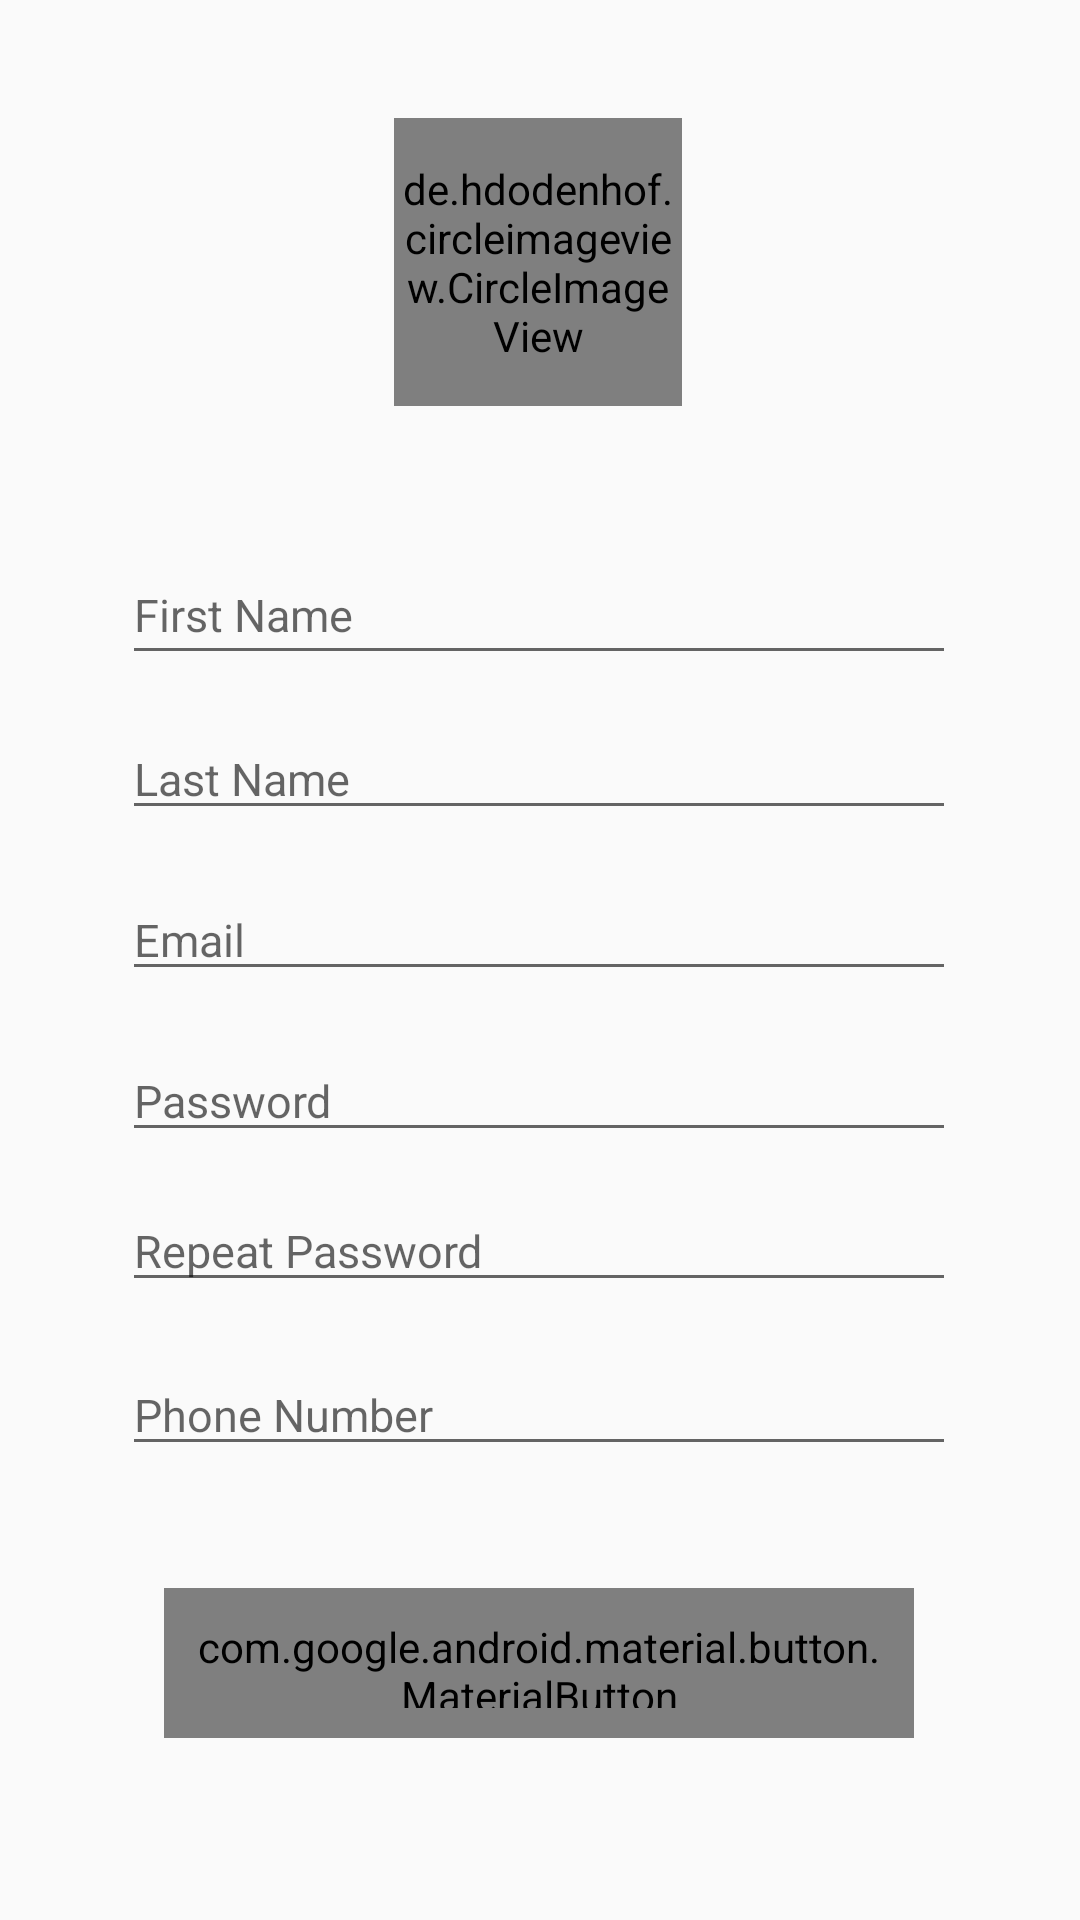

Layout XML and referenced resources for this Android screen:
<!-- AndroidManifest.xml: application theme AppTheme -->
<!-- res/layout/activity_sign_up_guest.xml -->
<?xml version="1.0" encoding="utf-8"?>
<androidx.constraintlayout.widget.ConstraintLayout xmlns:android="http://schemas.android.com/apk/res/android"
    xmlns:app="http://schemas.android.com/apk/res-auto"
    xmlns:tools="http://schemas.android.com/tools"
    android:layout_width="match_parent"
    android:layout_height="match_parent"
    tools:context=".ui.guest.auth.SignUpActivity">

    <com.google.android.material.textfield.TextInputEditText
        android:id="@+id/txtIFirstName"
        android:layout_width="278dp"
        android:layout_height="43dp"
        android:hint="First Name"
        android:textSize="15dp"
        android:inputType="textPersonName"
        app:layout_constraintBottom_toBottomOf="parent"
        app:layout_constraintEnd_toEndOf="parent"
        app:layout_constraintHorizontal_bias="0.496"
        app:layout_constraintStart_toStartOf="parent"
        app:layout_constraintTop_toTopOf="parent"
        app:layout_constraintVertical_bias="0.305" />

    <com.google.android.material.textfield.TextInputEditText
        android:id="@+id/txtILastName"
        android:layout_width="278dp"
        android:layout_height="wrap_content"
        android:hint="Last Name"
        android:textSize="15dp"
        android:inputType="textPersonName"
        app:layout_constraintBottom_toBottomOf="parent"
        app:layout_constraintEnd_toEndOf="parent"
        app:layout_constraintHorizontal_bias="0.496"
        app:layout_constraintStart_toStartOf="parent"
        app:layout_constraintTop_toTopOf="parent"
        app:layout_constraintVertical_bias="0.397" />

    <com.google.android.material.textfield.TextInputEditText
        android:id="@+id/txtIEmail"
        android:layout_width="278dp"
        android:layout_height="wrap_content"
        android:hint="Email"
        android:textSize="15dp"
        android:inputType="textEmailAddress"
        app:layout_constraintBottom_toBottomOf="parent"
        app:layout_constraintEnd_toEndOf="parent"
        app:layout_constraintHorizontal_bias="0.496"
        app:layout_constraintStart_toStartOf="parent"
        app:layout_constraintTop_toTopOf="parent"
        app:layout_constraintVertical_bias="0.486" />

    <com.google.android.material.textfield.TextInputEditText
        android:id="@+id/txtIPassword"
        android:layout_width="278dp"
        android:layout_height="wrap_content"
        android:hint="Password"
        android:textSize="15dp"
        android:inputType="textPassword"
        app:layout_constraintBottom_toBottomOf="parent"
        app:layout_constraintEnd_toEndOf="parent"
        app:layout_constraintHorizontal_bias="0.496"
        app:layout_constraintStart_toStartOf="parent"
        app:layout_constraintTop_toTopOf="parent"
        app:layout_constraintVertical_bias="0.575" />

    <com.google.android.material.textfield.TextInputEditText
        android:id="@+id/txtIRepeatPassword"
        android:layout_width="278dp"
        android:layout_height="wrap_content"
        android:hint="Repeat Password"
        android:textSize="15dp"
        android:inputType="textPassword"
        app:layout_constraintBottom_toBottomOf="parent"
        app:layout_constraintEnd_toEndOf="parent"
        app:layout_constraintHorizontal_bias="0.496"
        app:layout_constraintStart_toStartOf="parent"
        app:layout_constraintTop_toTopOf="parent"
        app:layout_constraintVertical_bias="0.658" />

    <com.google.android.material.textfield.TextInputEditText
        android:id="@+id/txtIPhoneNumber"
        android:layout_width="278dp"
        android:layout_height="wrap_content"
        android:hint="Phone Number"
        android:textSize="15dp"
        android:inputType="number"
        app:layout_constraintBottom_toBottomOf="parent"
        app:layout_constraintEnd_toEndOf="parent"
        app:layout_constraintHorizontal_bias="0.496"
        app:layout_constraintStart_toStartOf="parent"
        app:layout_constraintTop_toTopOf="parent"
        app:layout_constraintVertical_bias="0.749" />

    <com.google.android.material.button.MaterialButton
        android:id="@+id/btnSignUp"
        android:layout_width="250dp"
        android:layout_height="50dp"
        android:padding="10dp"
        android:text="Sign Up"
        android:textAlignment="center"
        android:textColor="@color/white"
        app:cornerRadius="20dp"
        app:layout_constraintBottom_toBottomOf="parent"
        app:layout_constraintEnd_toEndOf="parent"
        app:layout_constraintHorizontal_bias="0.496"
        app:layout_constraintStart_toStartOf="parent"
        app:layout_constraintTop_toTopOf="parent"
        app:layout_constraintVertical_bias="0.897" />

    <de.hdodenhof.circleimageview.CircleImageView
        android:id="@+id/imgvUserPictureGuest"
        android:layout_width="96dp"
        android:layout_height="96dp"
        android:src="@drawable/defaultuser"
        app:civ_border_color="@color/colorPrimary"
        app:civ_border_width="2dp"
        app:layout_constraintBottom_toBottomOf="parent"
        app:layout_constraintEnd_toEndOf="parent"
        app:layout_constraintHorizontal_bias="0.498"
        app:layout_constraintStart_toStartOf="parent"
        app:layout_constraintTop_toTopOf="parent"
        app:layout_constraintVertical_bias="0.072" />

</androidx.constraintlayout.widget.ConstraintLayout>
<!-- resources referenced by this layout -->
<resources>
  <color name="colorPrimary">#FFC400</color>
  <color name="white">#FFFFFF</color>
  <style name="AppTheme" parent="Theme.AppCompat.Light.NoActionBar">
          
          <item name="colorPrimary">@color/colorPrimary</item>
          <item name="colorPrimaryDark">@color/colorPrimaryDark</item>
          <item name="colorAccent">@color/colorAccent</item>
          <item name="textAppearanceButton">@style/TextAppearance.MaterialComponents.Button</item>
  
      </style>
  <color name="colorPrimaryDark">#FFAB00</color>
  <color name="colorAccent">#00A6FF</color>
</resources>
